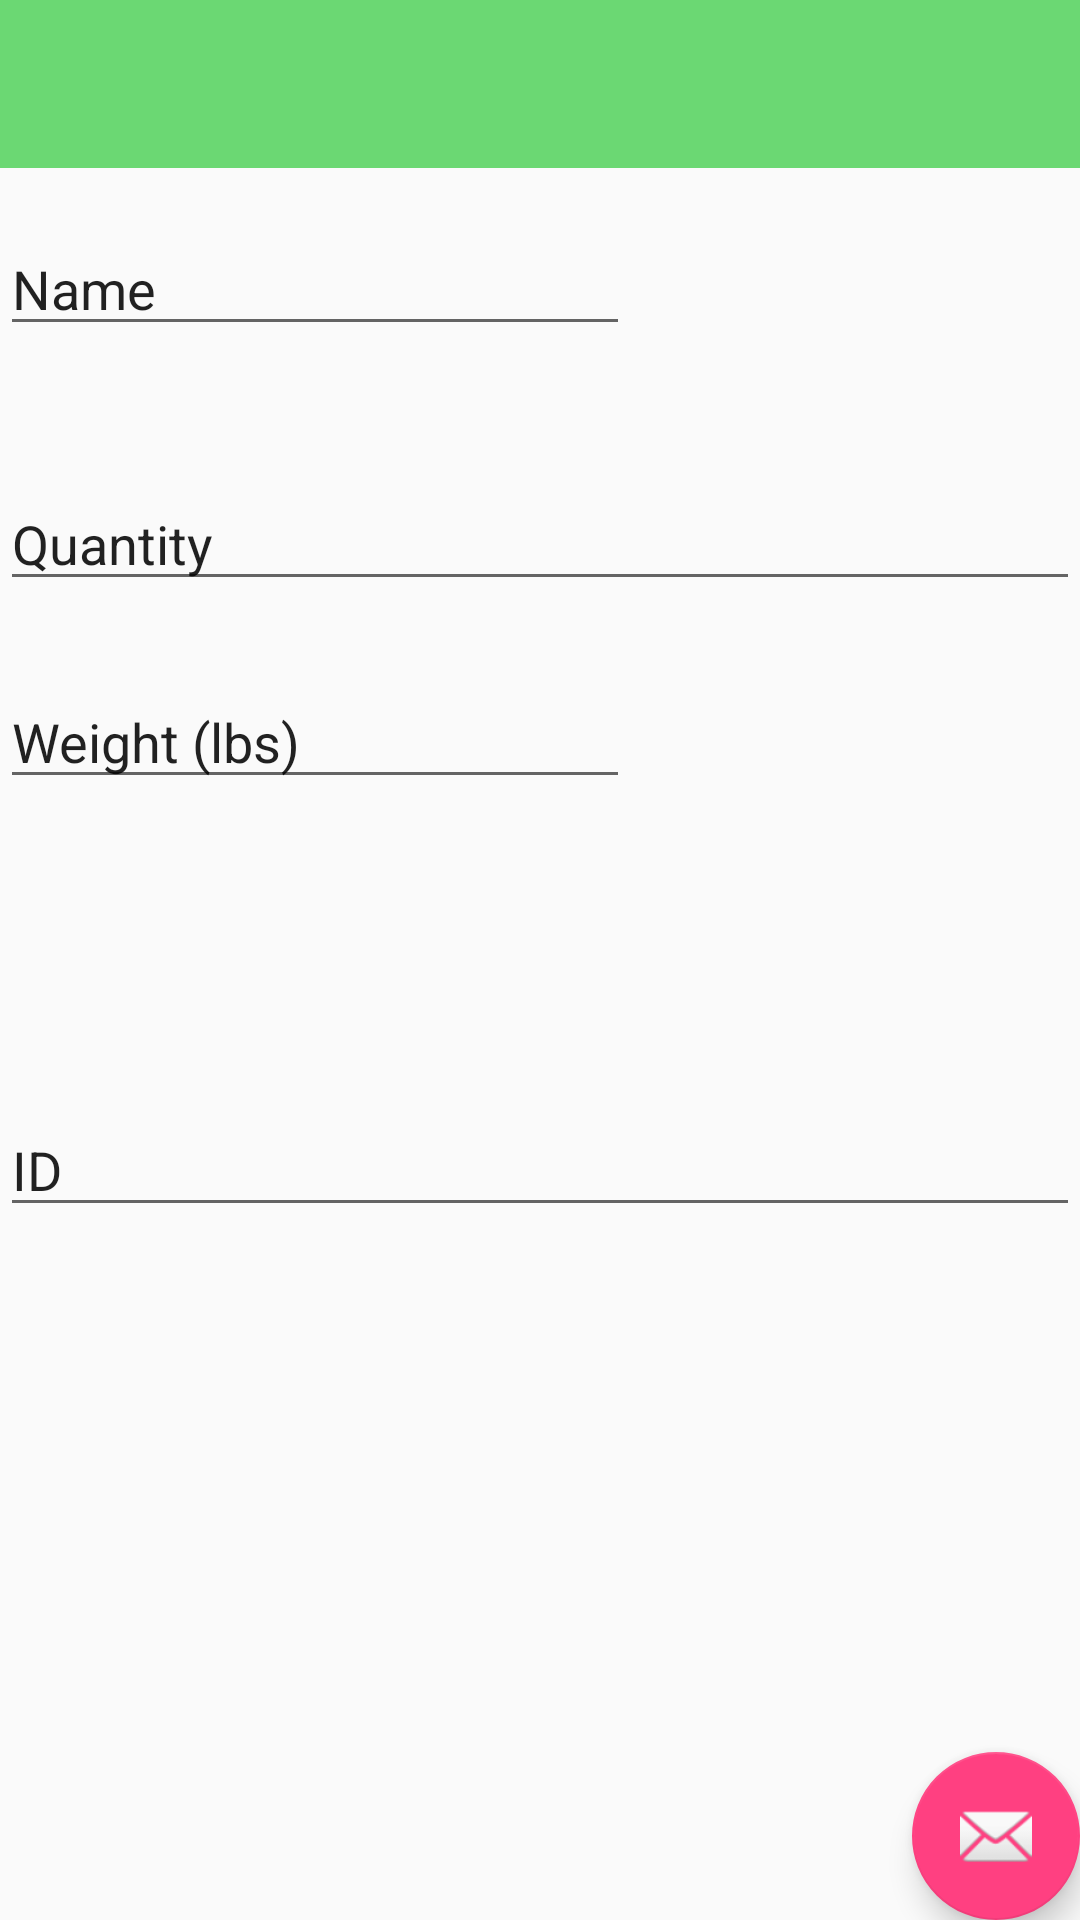

Produce the Android XML layout that renders to this screen, including the resource entries it uses.
<!-- AndroidManifest.xml: application theme AppTheme -->
<!-- res/layout/activity_add_item_page.xml -->
<?xml version="1.0" encoding="utf-8"?>
<RelativeLayout xmlns:android="http://schemas.android.com/apk/res/android"

xmlns:app="http://schemas.android.com/apk/res-auto"
    xmlns:tools="http://schemas.android.com/tools"
    android:layout_width="match_parent"
    android:layout_height="match_parent"
    tools:context=".AddItemPage">

    <android.support.design.widget.AppBarLayout
        android:layout_width="match_parent"
        android:layout_height="wrap_content"
        android:theme="@style/AppTheme.AppBarOverlay">

        <android.support.v7.widget.Toolbar
            android:id="@+id/toolbar"
            android:layout_width="match_parent"
            android:layout_height="?attr/actionBarSize"
            android:background="?attr/colorPrimary"
            app:popupTheme="@style/AppTheme.PopupOverlay" />

    </android.support.design.widget.AppBarLayout>

    <android.support.design.widget.FloatingActionButton
        android:id="@+id/fab"
        android:layout_width="wrap_content"
        android:layout_height="wrap_content"
        android:layout_alignParentBottom="true"
        android:layout_alignParentEnd="true"
        android:layout_gravity="bottom|end"
        android:onClick="submit"
        app:srcCompat="@android:drawable/ic_dialog_email" />

    <EditText
        android:id="@+id/name"
        android:layout_width="wrap_content"
        android:layout_height="wrap_content"
        android:layout_alignParentStart="true"
        android:layout_alignParentTop="true"
        android:layout_marginTop="74dp"
        android:ems="10"
        android:inputType="textPersonName"
        android:text="Name" />

    <EditText
        android:id="@+id/id"
        android:layout_width="match_parent"
        android:layout_height="wrap_content"
        android:layout_alignParentBottom="true"
        android:layout_alignParentStart="true"
        android:layout_marginBottom="231dp"
        android:ems="10"
        android:inputType="number"
        android:text="ID" />

    <EditText
        android:id="@+id/weight"
        android:layout_width="wrap_content"
        android:layout_height="wrap_content"
        android:layout_alignParentStart="true"
        android:layout_alignParentTop="true"
        android:layout_marginTop="225dp"
        android:ems="10"
        android:inputType="number"
        android:text="Weight (lbs)" />

    <EditText
        android:id="@+id/quantity"
        android:layout_width="match_parent"
        android:layout_height="wrap_content"
        android:layout_alignParentStart="true"
        android:layout_alignParentTop="true"
        android:layout_marginTop="159dp"
        android:ems="10"
        android:inputType="number"
        android:text="Quantity" />

</RelativeLayout>

<!-- resources referenced by this layout -->
<resources>
  <style name="AppTheme.AppBarOverlay" parent="ThemeOverlay.AppCompat.Dark.ActionBar" />
  <style name="AppTheme.PopupOverlay" parent="ThemeOverlay.AppCompat.Light" />
  <style name="AppTheme" parent="Theme.AppCompat.Light.DarkActionBar">
          
          <item name="colorPrimary">@color/colorPrimary</item>
          <item name="colorPrimaryDark">@color/colorPrimaryDark</item>
          <item name="colorAccent">@color/colorAccent</item>
      </style>
  <color name="colorPrimary">#6BD873</color>
  <color name="colorPrimaryDark">#303F9F</color>
  <color name="colorAccent">#FF4081</color>
</resources>
